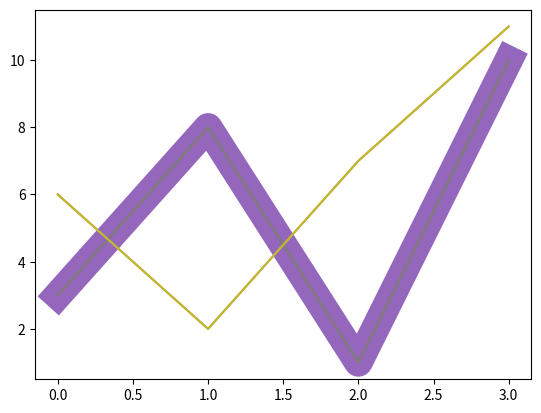

The matplotlib source for this figure:
# LineStyle

import matplotlib.pyplot as plt
import numpy as np
ypoints = np.array([3, 8, 1, 10])
plt.plot(ypoints, linestyle = 'dotted')
plt.show()

# Dashed Line

import matplotlib.pyplot as plt
import numpy as np
ypoints = np.array([3, 8, 1, 10])
plt.plot(ypoints, linestyle = 'dashed')
plt.show()

# We can also use the shorter syntax of linestyle as 'ls'

import matplotlib.pyplot as plt
import numpy as np
ypoints = np.array([3, 8, 1, 10])
plt.plot(ypoints, ls = ':')
plt.show()

# None Linestyle

import matplotlib.pyplot as plt
import numpy as np
ypoints = np.array([3, 8, 1, 10])
plt.plot(ypoints, ls = '')
plt.show()

# We can aslo set the color of line

import matplotlib.pyplot as plt
import numpy as np
ypoints = np.array([3, 8, 1, 10])
plt.plot(ypoints, color = 'r')
plt.show()

# Plotting with a beautiful green line

import matplotlib.pyplot as plt
import numpy as np
ypoints = np.array([3, 8, 1, 10])
plt.plot(ypoints, c = '#4CAF50')
plt.show()

# We can use the keyword argument linewidth or the shorter lw to change the width of the line

import matplotlib.pyplot as plt
import numpy as np
ypoints = np.array([3, 8, 1, 10])
plt.plot(ypoints, linewidth = '20.5')
plt.show()

# Multiple Lines

import matplotlib.pyplot as plt
import numpy as np
y1 = np.array([3, 8, 1, 10])
y2 = np.array([6, 2, 7, 11])
plt.plot(y1)
plt.plot(y2)
plt.show()

# More Multiple

import matplotlib.pyplot as plt
import numpy as np
x1 = np.array([0, 1, 2, 3])
y1 = np.array([3, 8, 1, 10])
x2 = np.array([0, 1, 2, 3])
y2 = np.array([6, 2, 7, 11])
plt.plot(x1, y1, x2, y2)
plt.show()